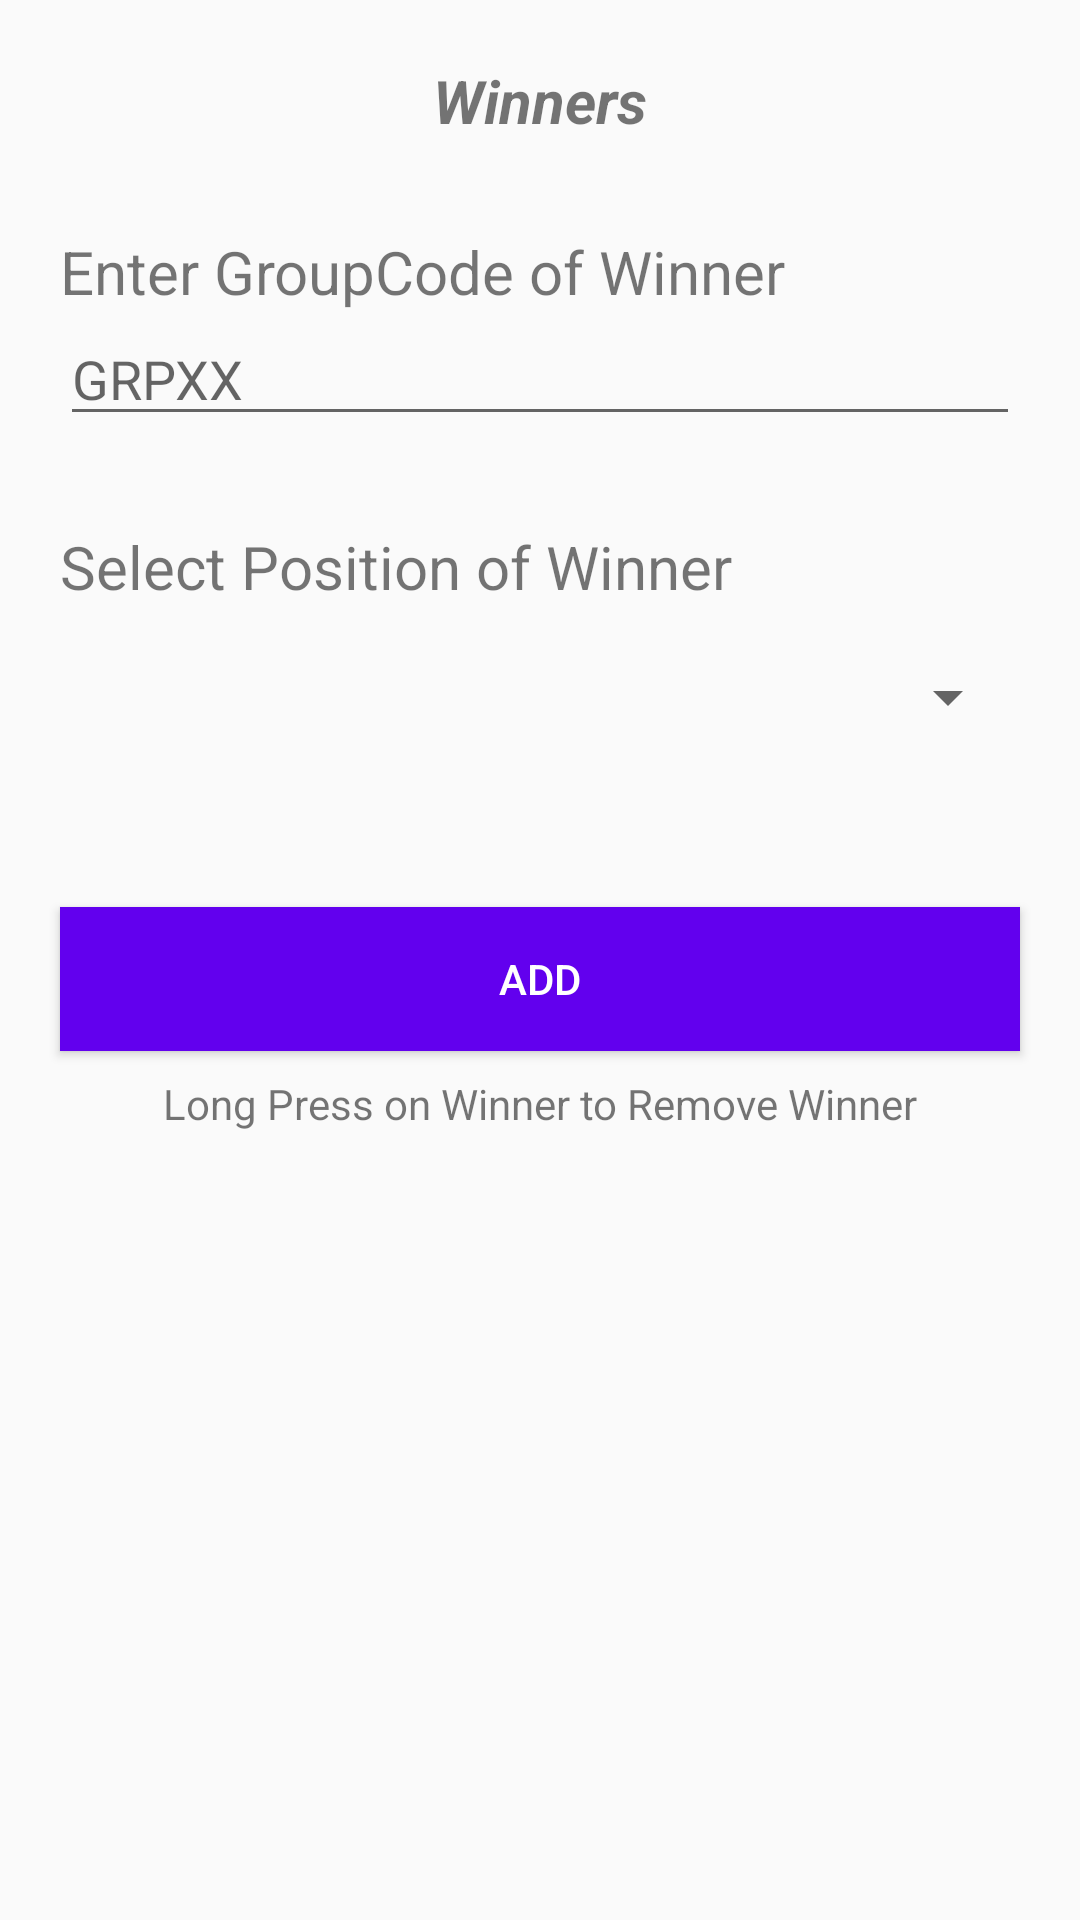

Android layout source for this screen:
<!-- AndroidManifest.xml: application theme AppTheme -->
<!-- res/layout/event_winner.xml -->
<?xml version="1.0" encoding="utf-8"?>
<RelativeLayout xmlns:android="http://schemas.android.com/apk/res/android"
    android:layout_width="match_parent"
    android:layout_height="match_parent">


    <ScrollView
        android:layout_width="match_parent"
        android:layout_height="match_parent"
        android:layout_alignParentLeft="true"
        android:layout_alignParentStart="true"
        android:layout_alignParentTop="true">

        <LinearLayout
            android:layout_width="match_parent"
            android:layout_height="wrap_content"
            android:orientation="vertical">

            <TextView
                android:id="@+id/textView44"
                android:layout_width="wrap_content"
                android:layout_height="wrap_content"
                android:layout_gravity="center_horizontal"
                android:layout_marginTop="20dp"
                android:text="Winners"
                android:textSize="20dp"
                android:textStyle="bold|italic" />

            <TextView
                android:id="@+id/textView36"
                android:layout_width="wrap_content"
                android:layout_height="wrap_content"
                android:layout_alignLeft="@+id/editText2"
                android:layout_alignParentTop="true"
                android:layout_alignStart="@+id/editText2"
                android:layout_marginLeft="20dp"
                android:layout_marginTop="30dp"
                android:text="Enter GroupCode of Winner"
                android:textSize="20dp" />

            <EditText
                android:id="@+id/editText2"
                android:layout_width="match_parent"
                android:layout_height="wrap_content"
                android:layout_marginLeft="20dp"
                android:layout_marginRight="20dp"
                android:hint="GRPXX"
                android:inputType="textPersonName" />

            <TextView
                android:id="@+id/textView37"
                android:layout_width="wrap_content"
                android:layout_height="wrap_content"
                android:layout_alignLeft="@+id/editText2"
                android:layout_alignParentTop="true"
                android:layout_alignStart="@+id/editText2"
                android:layout_marginLeft="20dp"
                android:layout_marginTop="30dp"
                android:text="Select Position of Winner"
                android:textSize="20dp" />

            <Spinner
                android:id="@+id/spinner"
                android:layout_width="match_parent"
                android:layout_height="40dp"
                android:layout_alignEnd="@+id/editText2"
                android:layout_alignLeft="@+id/editText2"

                android:layout_alignRight="@+id/editText2"
                android:layout_alignStart="@+id/editText2"
                android:layout_below="@+id/editText2"
                android:layout_marginLeft="20dp"
                android:layout_marginRight="20dp"
                android:layout_marginTop="10dp"
                android:gravity="left"
                android:textSize="40sp" />

            <Button
                android:id="@+id/button15"
                android:layout_width="match_parent"
                android:layout_height="wrap_content"
                android:layout_below="@+id/spinner"
                android:layout_centerHorizontal="true"
                android:layout_marginLeft="20dp"
                android:layout_marginRight="20dp"
                android:layout_marginTop="50dp"
                android:background="@color/colorPrimary"
                android:text="Add"
                android:textColor="#FFFFFF" />

            <TextView
                android:id="@+id/textView24"
                android:layout_width="wrap_content"
                android:layout_height="wrap_content"
                android:layout_below="@+id/button15"
                android:layout_gravity="center"
                android:layout_marginTop="8dp"
                android:text="Long Press on Winner to Remove Winner" />


            <android.support.v7.widget.RecyclerView
                android:id="@+id/recycler_view"
                android:layout_width="match_parent"
                android:layout_height="wrap_content"
                android:layout_alignParentLeft="true"
                android:layout_alignParentStart="true"
                android:layout_below="@+id/textView24"
                android:layout_marginTop="20dp" />


        </LinearLayout>
    </ScrollView>
</RelativeLayout>
<!-- resources referenced by this layout -->
<resources>
  <style name="AppTheme" parent="Theme.AppCompat.Light.DarkActionBar">
          
          <item name="colorPrimary">@color/colorPrimary</item>
          <item name="colorPrimaryDark">@color/colorPrimaryDark</item>
          <item name="colorAccent">@color/colorAccent</item>
      </style>
  <!-- not gathered from this repository: default colours our renderer supplied (Android Studio template values) -->
  <color name="colorPrimary">#FF6200EE</color>
  <color name="colorPrimaryDark">#FF3700B3</color>
  <color name="colorAccent">#FF03DAC5</color>
</resources>
